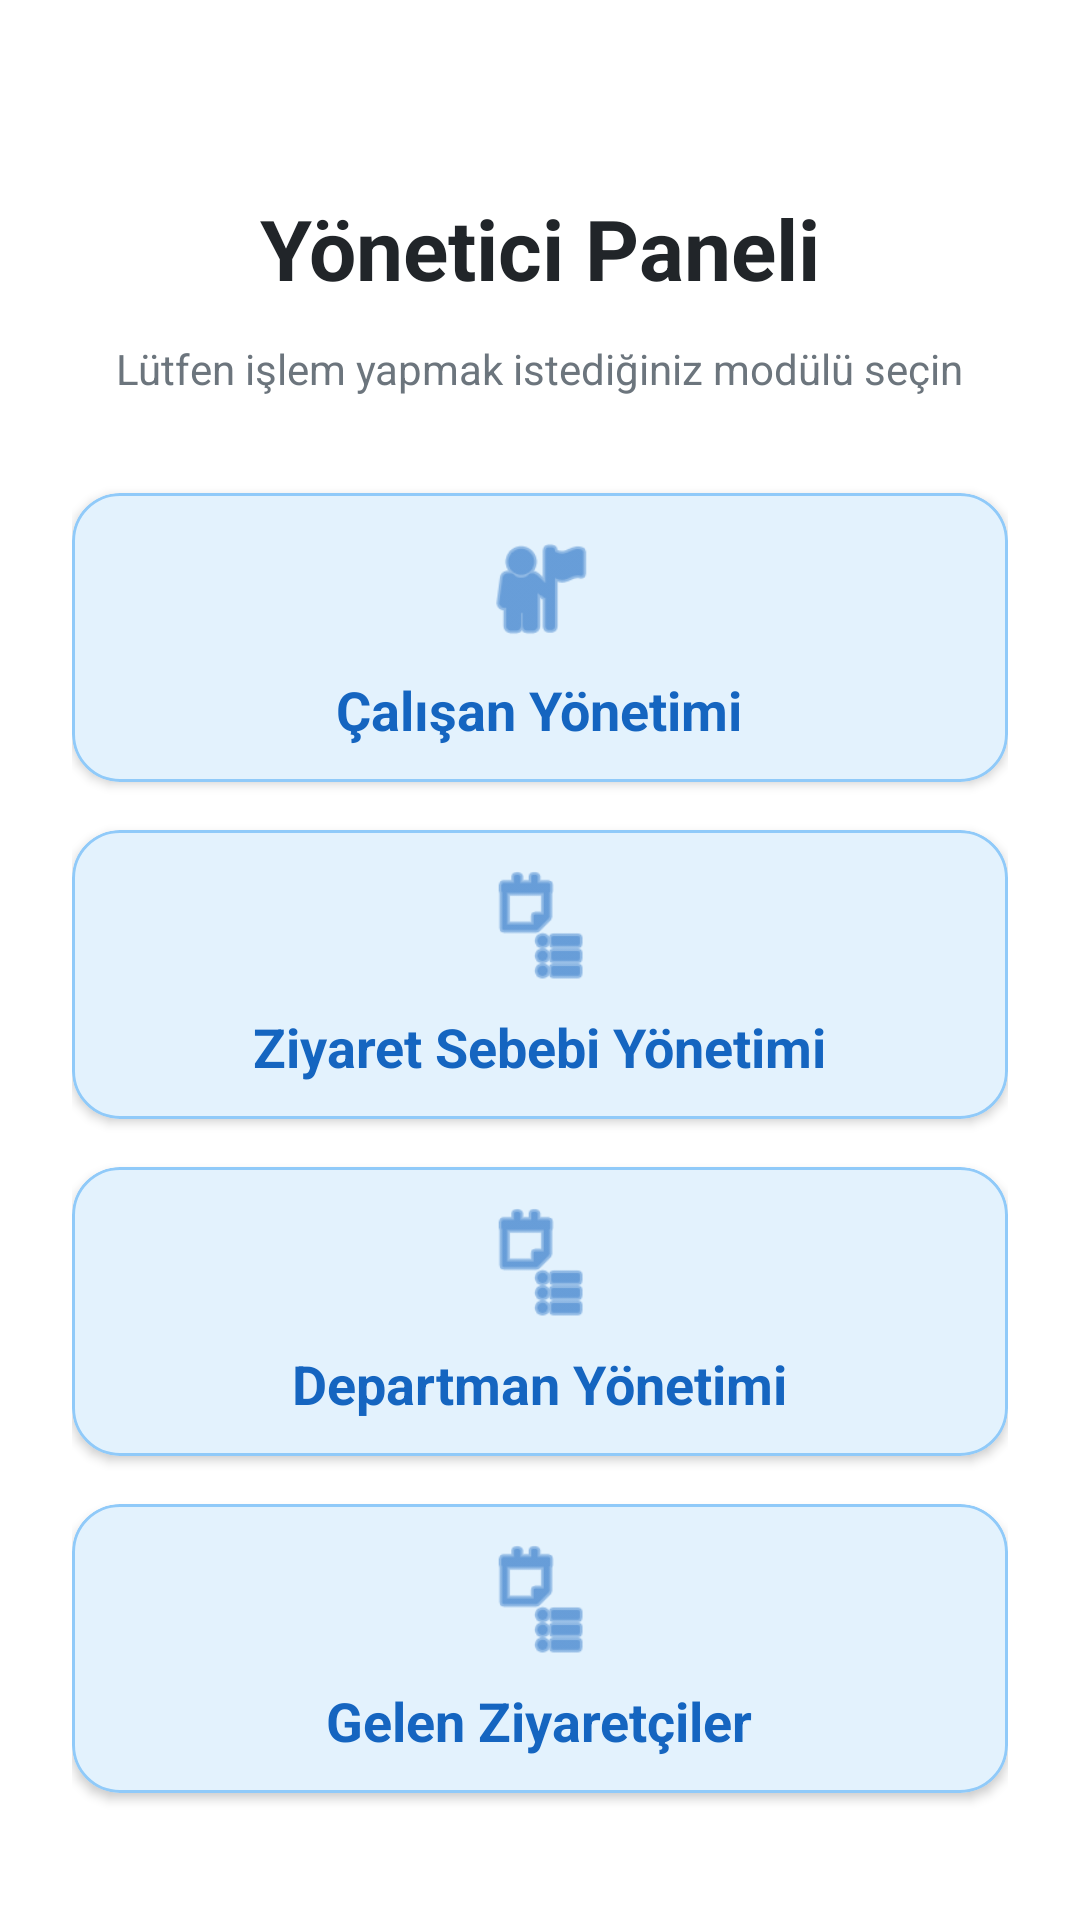

The Android layout XML behind this screen, and the referenced resources:
<!-- AndroidManifest.xml: application theme Theme.ZiyaretciKayitSistemi -->
<!-- res/layout/fragment_admin_dashboard.xml -->
<?xml version="1.0" encoding="utf-8"?>
<androidx.constraintlayout.widget.ConstraintLayout xmlns:android="http://schemas.android.com/apk/res/android"
    xmlns:app="http://schemas.android.com/apk/res-auto"
    android:layout_width="match_parent"
    android:layout_height="match_parent"
    android:background="#FFFFFF"
    android:padding="24dp">

    <TextView
        android:id="@+id/tvDashboardTitle"
        android:layout_width="wrap_content"
        android:layout_height="wrap_content"
        android:layout_marginTop="40dp"
        android:text="Yönetici Paneli"
        android:textColor="#212529"
        android:textSize="28sp"
        android:textStyle="bold"
        app:layout_constraintEnd_toEndOf="parent"
        app:layout_constraintStart_toStartOf="parent"
        app:layout_constraintTop_toTopOf="parent" />

    <TextView
        android:id="@+id/tvDashboardSubtitle"
        android:layout_width="wrap_content"
        android:layout_height="wrap_content"
        android:layout_marginTop="12dp"
        android:text="Lütfen işlem yapmak istediğiniz modülü seçin"
        android:textColor="#6C757D"
        android:textSize="14sp"
        app:layout_constraintEnd_toEndOf="parent"
        app:layout_constraintStart_toStartOf="parent"
        app:layout_constraintTop_toBottomOf="@+id/tvDashboardTitle" />

    <com.google.android.material.card.MaterialCardView
        android:id="@+id/cardEmployeeManagement"
        android:layout_width="match_parent"
        android:layout_height="wrap_content"
        android:layout_marginTop="32dp"
        android:clickable="true"
        android:focusable="true"
        app:cardCornerRadius="16dp"
        app:cardElevation="2dp"
        app:cardBackgroundColor="#E3F2FD"
        app:strokeColor="#90CAF9"
        app:strokeWidth="1dp"
        app:layout_constraintTop_toBottomOf="@+id/tvDashboardSubtitle">

        <LinearLayout
            android:layout_width="match_parent"
            android:layout_height="wrap_content"
            android:gravity="center"
            android:orientation="vertical"
            android:padding="12dp">

            <ImageView
                android:layout_width="40dp"
                android:layout_height="40dp"
                android:layout_marginBottom="8dp"
                android:src="@android:drawable/ic_menu_myplaces"
                app:tint="#1565C0" />

            <TextView
                android:layout_width="wrap_content"
                android:layout_height="wrap_content"
                android:text="Çalışan Yönetimi"
                android:textColor="#1565C0"
                android:textSize="18sp"
                android:textStyle="bold" />
        </LinearLayout>
    </com.google.android.material.card.MaterialCardView>

    <com.google.android.material.card.MaterialCardView
        android:id="@+id/cardReasonManagement"
        android:layout_width="match_parent"
        android:layout_height="wrap_content"
        android:layout_marginTop="16dp"
        android:clickable="true"
        android:focusable="true"
        app:cardCornerRadius="16dp"
        app:cardElevation="2dp"
        app:cardBackgroundColor="#E3F2FD"
        app:strokeColor="#90CAF9"
        app:strokeWidth="1dp"
        app:layout_constraintTop_toBottomOf="@+id/cardEmployeeManagement">

        <LinearLayout
            android:layout_width="match_parent"
            android:layout_height="wrap_content"
            android:orientation="vertical"
            android:gravity="center"
            android:padding="12dp">

            <ImageView
                android:layout_width="40dp"
                android:layout_height="40dp"
                android:layout_marginBottom="8dp"
                android:src="@android:drawable/ic_menu_agenda"
                app:tint="#1565C0" />

            <TextView
                android:layout_width="wrap_content"
                android:layout_height="wrap_content"
                android:text="Ziyaret Sebebi Yönetimi"
                android:textSize="18sp"
                android:textStyle="bold"
                android:textColor="#1565C0" />
        </LinearLayout>
    </com.google.android.material.card.MaterialCardView>

    <com.google.android.material.card.MaterialCardView
        android:id="@+id/cardDepartmentManagement"
        android:layout_width="match_parent"
        android:layout_height="wrap_content"
        android:layout_marginTop="16dp"
        android:clickable="true"
        android:focusable="true"
        app:cardCornerRadius="16dp"
        app:cardElevation="2dp"
        app:cardBackgroundColor="#E3F2FD"
        app:strokeColor="#90CAF9"
        app:strokeWidth="1dp"
        app:layout_constraintTop_toBottomOf="@+id/cardReasonManagement">

        <LinearLayout
            android:layout_width="match_parent"
            android:layout_height="wrap_content"
            android:orientation="vertical"
            android:gravity="center"
            android:padding="12dp">

            <ImageView
                android:layout_width="40dp"
                android:layout_height="40dp"
                android:layout_marginBottom="8dp"
                android:src="@android:drawable/ic_menu_agenda"
                app:tint="#1565C0" />

            <TextView
                android:layout_width="wrap_content"
                android:layout_height="wrap_content"
                android:text="Departman Yönetimi"
                android:textSize="18sp"
                android:textStyle="bold"
                android:textColor="#1565C0" />
        </LinearLayout>
    </com.google.android.material.card.MaterialCardView>

    <com.google.android.material.card.MaterialCardView
        android:id="@+id/cardVisitorLogs"
        android:layout_width="match_parent"
        android:layout_height="wrap_content"
        android:layout_marginTop="16dp"
        android:clickable="true"
        android:focusable="true"
        app:cardCornerRadius="16dp"
        app:cardElevation="2dp"
        app:cardBackgroundColor="#E3F2FD"
        app:strokeColor="#90CAF9"
        app:strokeWidth="1dp"
        app:layout_constraintTop_toBottomOf="@+id/cardDepartmentManagement">

        <LinearLayout
            android:layout_width="match_parent"
            android:layout_height="wrap_content"
            android:orientation="vertical"
            android:gravity="center"
            android:padding="12dp">

            <ImageView
                android:layout_width="40dp"
                android:layout_height="40dp"
                android:layout_marginBottom="8dp"
                android:src="@android:drawable/ic_menu_agenda"
                app:tint="#1565C0" />

            <TextView
                android:layout_width="wrap_content"
                android:layout_height="wrap_content"
                android:text="Gelen Ziyaretçiler"
                android:textSize="18sp"
                android:textStyle="bold"
                android:textColor="#1565C0" />
        </LinearLayout>
    </com.google.android.material.card.MaterialCardView>

    <com.google.android.material.button.MaterialButton
        android:id="@+id/btnLogout"
        style="?attr/materialButtonOutlinedStyle"
        android:layout_width="wrap_content"
        android:layout_height="52dp"
        android:layout_marginBottom="28dp"
        android:paddingHorizontal="32dp"
        android:text="Çıkış Yap"
        android:textColor="#1565C0"
        android:textStyle="bold"
        android:textSize="15sp"
        app:strokeColor="#1565C0"
        app:strokeWidth="1.5dp"
        app:cornerRadius="26dp"
        app:layout_constraintBottom_toBottomOf="parent"
        app:layout_constraintStart_toStartOf="parent"
        app:layout_constraintEnd_toEndOf="parent" />

</androidx.constraintlayout.widget.ConstraintLayout>
<!-- resources referenced by this layout -->
<resources>
  <style name="Theme.ZiyaretciKayitSistemi" parent="Base.Theme.ZiyaretciKayitSistemi" />
  <style name="Base.Theme.ZiyaretciKayitSistemi" parent="Theme.Material3.DayNight.NoActionBar">
          <item name="android:statusBarColor">#E3F2FD</item>
  
          <item name="android:windowLightStatusBar">true</item>
  
          <item name="colorPrimaryContainer">@color/blue</item>
          <item name="colorSecondaryContainer">@color/ligth_blue</item>
      </style>
  <color name="blue">#0D6EFD</color>
  <color name="ligth_blue">#E6F0FF</color>
</resources>
